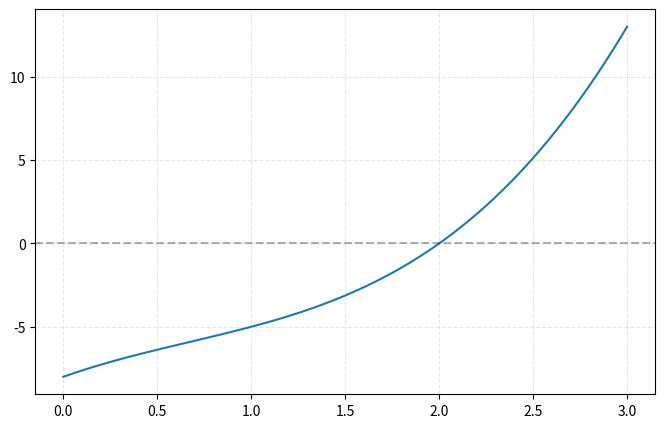

Python code for this plot: (Note: this script raises an exception after producing the figure.)
import numpy as np
import matplotlib.pyplot as plt
import scipy.linalg as spla
import scipy.optimize as spo



A = np.array([[1, -1,  0],
              [2, -3, -1],
              [0,  1,  1]])

# Verificar o posto:
rank = np.linalg.matrix_rank(A)
print(f"Posto de A: {rank}")

# Matriz de coeficientes A e vetor constante b:
A = np.array([[3, 2, -1],
              [2, -2, 4],
              [-1, 0.5, -1]])
b = np.array([1, -2, 0])

# Resolver o sistema de equações:
x = np.linalg.solve(A, b)
print(x)  # Vetor solução x













# Definir a matriz de coeficientes A:
A = np.array([[3, 1, -1],
              [2, -2, 4],
              [1, 5, -3]])

# Definir dois vetores do lado direito como colunas de uma matriz B:
B = np.array([[4, 9],
              [6, 1],
              [2, -5]])

# Resolver AX = B para X:
X = np.linalg.solve(A, B)
print("Matriz solução X:")
print(X)

# Verificando a solução:
verification = A @ X
print("\nVerificação (A @ X deve ser igual a B):", '\n')
print(verification, '\n')
print(B)



A1 = np.array([[3, 0],
               [0, 1]])  # Não singular

A2 = np.array([[1, 2],
               [1.001, 2.001]])  # Quase singular

A3 = np.array([[1, 2],
               [2, 4]])  # Singular

# Defina a matriz A e o vetor b:
# A = ...
# b = ...

# Calcule a solução de mínimos quadrados:
x_hat, _, _, _ = np.linalg.lstsq(A, b, rcond=None)
# Esta função retorna três outros valores além da solução aproximada, daí os '_'s.
print(x_hat)

A = np.array([[1, 1],
              [2, 2]])
b = np.array([2, 2])
x_hat, _, _, _ = np.linalg.lstsq(A, b, rcond=None)
print(x_hat)

A = np.array([[0, 0, 6],
              [1, 0, -11],
              [0, 1, 6]])
print(f"Matriz A:\n{A}")
# Calcular autovalores e autovetores
eigenvalues, eigenvectors = np.linalg.eig(A)

print("\nAutovalores:")
print(eigenvalues)
print("\nAutovetores (cada coluna corresponde a um autovalor):")
print(np.round(eigenvectors, 2))

S = np.array([[2, -1, 0],
              [-1, 2, -1],
              [0, -1, 2]])



R = np.array([[0, -1],
              [1, 0]])

print(np.linalg.eigvals(R))

P = np.array([
    [0.7, 0.2, 0.1],  # Ensolarado -> Ensolarado, Nublado, Chuvoso
    [0.3, 0.4, 0.3],  # Nublado -> Ensolarado, Nublado, Chuvoso
    [0.2, 0.3, 0.5]   # Chuvoso -> Ensolarado, Nublado, Chuvoso
])

A = np.array([[4, 2, 1],
              [2, 5, 3],
              [1, 3, 6]])
b = np.array([7, 10, 8])

# Solução NumPy:
x_np = np.linalg.solve(A, b)
print("Solução NumPy:")
print(x_np)

# Solução SciPy:
x_sp = spla.solve(A, b)
print("\nSolução SciPy:")
print(x_sp)

f = lambda x: x**3 - 2*x**2 + 4*x - 8  # definindo f

# Usando root_scalar com método de bracket:
solution = spo.root_scalar(f, bracket=[1, 3], method='brentq')
print("Raiz encontrada:")
print(round(solution.root, 4))
print("Valor da função na raiz:")
print(round(f(solution.root), 4))

print(solution)

xs = np.linspace(0, 3, 1000)
ys = f(xs)

fig, ax = plt.subplots(figsize=(8, 5))
ax.plot(xs, ys)
ax.axhline(y=0, color='k', linestyle='--', alpha=0.3)
ax.grid(linestyle="--", alpha=0.3)
ax.plot(sol.root, 0, 'ro', markersize=6)
ax.set_xlabel("$ x $")
ax.set_ylabel("$ f(x) $")
ax.set_title("Encontrar uma raiz de $ f(x) = x^3 - 2 x^2 + 4 x - 8 $")
plt.show()



f = lambda x: x**2 - 4

# Use root_scalar com uma estimativa:
result = spo.root_scalar(f, 
                         x0=1.0,           # Estimativa inicial
                         method="newton")  # Método que usa uma estimativa

print(f"Raiz: {round(result.root, 4)}")
print(f"Valor da função na raiz: {round(f(result.root), 4)}")

f = lambda x: x**2 + 4

# Use root_scalar com uma estimativa:
result = spo.root_scalar(f, 
                         x0=1.0,           # Estimativa inicial
                         method='newton')  # Método que usa uma estimativa

print(f"Raiz: {round(result.root, 4)}")
print(f"Valor da função na raiz: {round(f(result.root), 4)}")
result

coeffs = np.array([1, -2, -5, 6])  # coeficientes, do maior para o menor grau
roots = np.roots(coeffs)
print("Raízes do polinômio:", roots)





fig, ax = plt.subplots(figsize=(8, 5))

# Plotar a curva senoidal:
xs = np.linspace(-1, 3, 1000)
ax.plot(xs, np.sin(xs), "r-", label="Seno: $ y = \\sin(x) $")
# Plotar o círculo:
theta = np.linspace(0, 2*np.pi, 100)
circle_xs = 1 + np.cos(theta)
circle_ys = 0.5 + np.sin(theta)
ax.plot(circle_xs, circle_ys, "b-", label="Círculo: $ (x-1)^2 + (y-0.5)^2 = 1 $")

ax.set_xlabel("$ x $")
ax.set_ylabel("$ y $")
ax.set_title("Interseção de um círculo e uma curva senoidal")
ax.grid(linestyle="--", alpha=0.3)
ax.axis("equal")
ax.legend()
plt.show()

# Definir o sistema de equações:
def equations(vars):
   x, y = vars
   eq1 = (x - 1)**2 + (y - 0.5)**2 - 1  # Equação do círculo = 0
   eq2 = y - np.sin(x)                  # Equação da curva senoidal = 0
   return [eq1, eq2]

# Encontrar interseções usando diferentes estimativas iniciais:
initial_guesses = [
   [0, 0],   # Estimativa para interseção à esquerda
   [2, 1]    # Estimativa para interseção à direita
]

# Resolver para cada estimativa inicial:
for i, guess in enumerate(initial_guesses):
   solution = spo.root(equations, guess)
   
   print(f"\nSolução {i+1} (a partir da estimativa inicial {guess}):")
   print(f"x, y = {np.round(solution.x, 2)}")
   print("Valores da função na solução:")
   print(f"f(x,y) = {np.round(solution.fun, 2)}")



# Definir a função a minimizar:
f = lambda vars: vars[0]**2 + vars[1]**2 + (vars[0] + vars[1] - 2)**2

# Estimativa inicial:
x0 = [0, 0]

# Minimizar a função:
result = spo.minimize(f, x0, method="BFGS")

print("Mínimo encontrado em:")
print(result.x)
print("\nValor da função no mínimo:")
print(result.fun)
print("\nNúmero de iterações:")
print(result.nit)
print("\nMensagem de convergência:")
print(result.message)

xs = np.linspace(-2, 2, 100)
ys = np.linspace(-2, 2, 100)
X, Y = np.meshgrid(xs, ys)
Z = X**2 + Y**2 + (X + Y - 2)**2

fig, ax = plt.subplots(figsize=(8, 5))
contour = ax.contour(X, Y, Z, 20, cmap="viridis")
fig.colorbar(contour, ax=ax)
ax.scatter(result.x[0], result.x[1], color="red", s=100, marker="x")
ax.grid(True)
ax.set_xlabel("x")
ax.set_ylabel("y")
ax.grid(linestyle="--", alpha=0.3)
ax.set_title("Gráfico de Contorno de $ x^2 + y^2 + (x + y - 2)^2 $")
plt.show()

